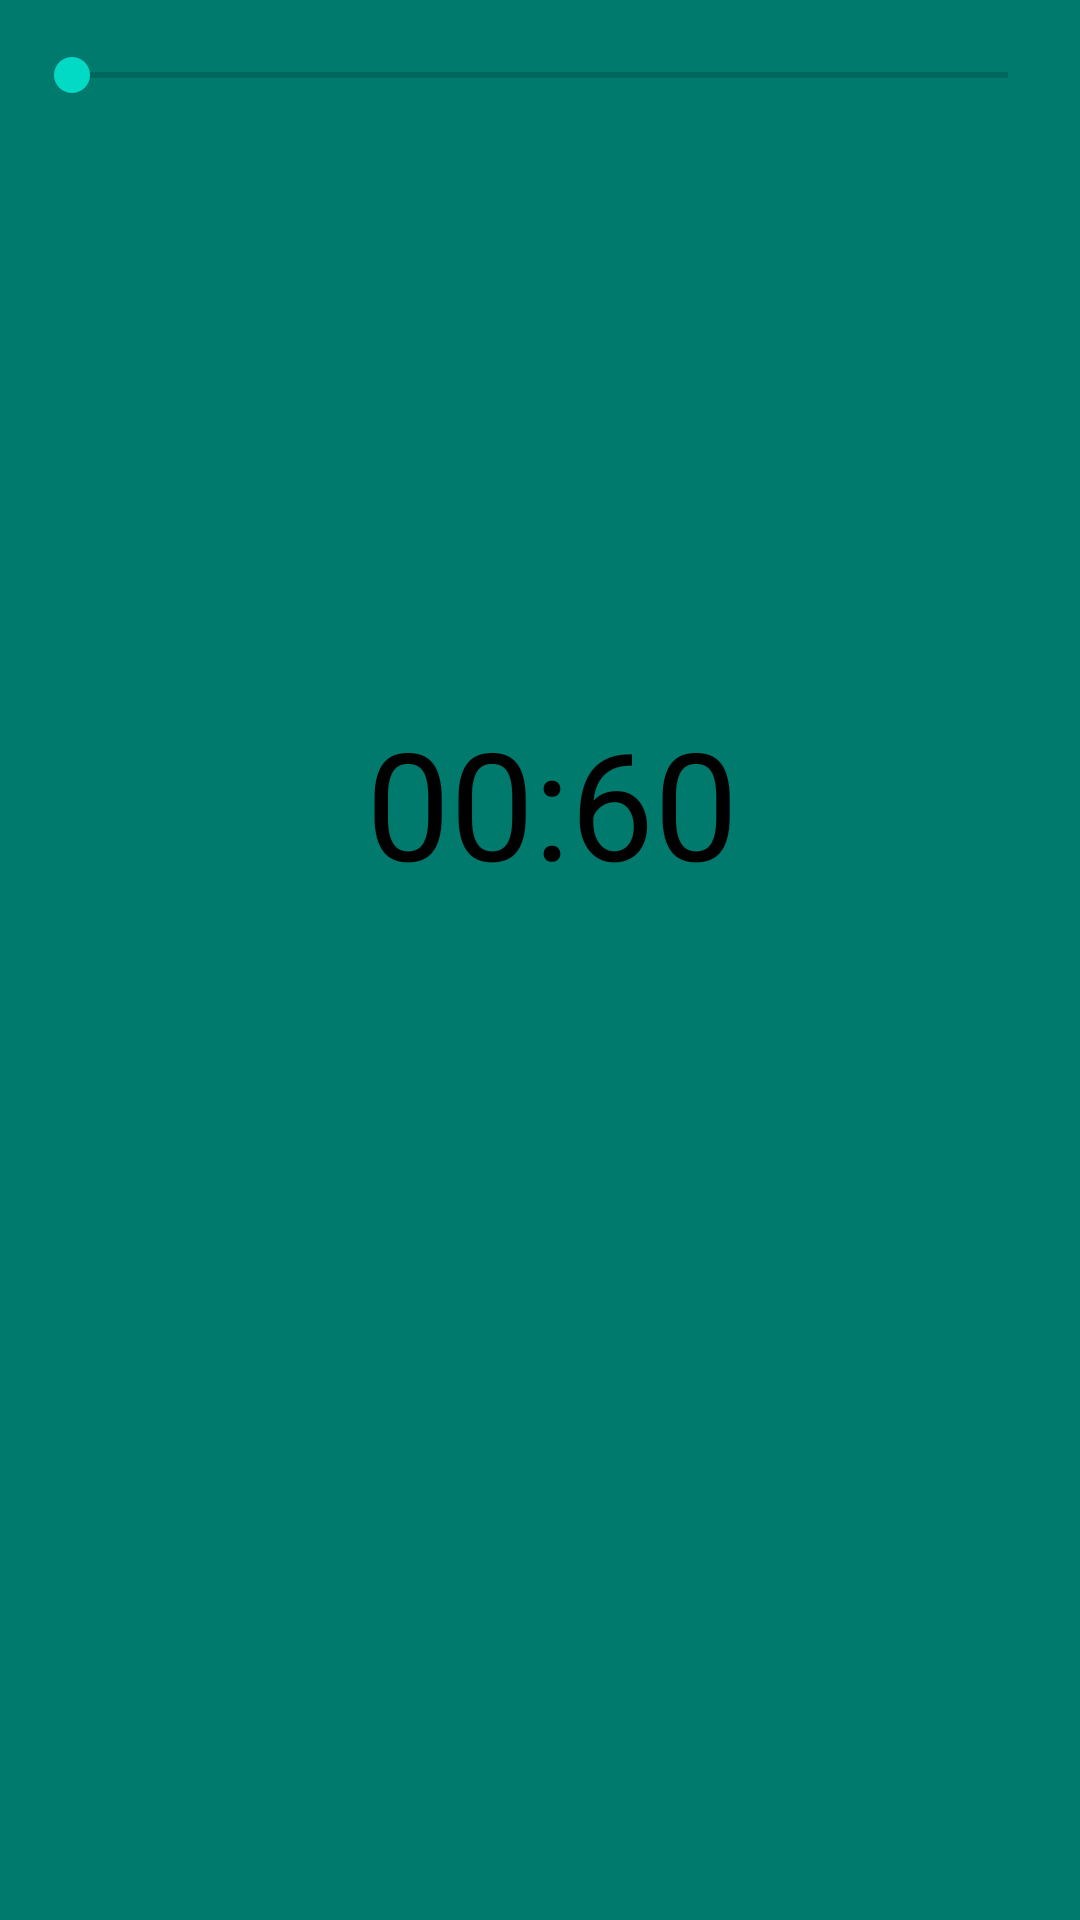

Layout XML and referenced resources for this Android screen:
<!-- AndroidManifest.xml: application theme AppTheme -->
<!-- res/layout/activity_main.xml -->
<?xml version="1.0" encoding="utf-8"?>

<androidx.constraintlayout.widget.ConstraintLayout xmlns:android="http://schemas.android.com/apk/res/android"
    xmlns:app="http://schemas.android.com/apk/res-auto"
    xmlns:tools="http://schemas.android.com/tools"
    android:layout_width="match_parent"
    android:background="@color/colorPrimary"
    android:layout_height="match_parent"
    tools:context=".MainActivity">

    <SeekBar
        android:id="@+id/seekBar"
        android:layout_width="0dp"
        android:layout_height="wrap_content"
        android:layout_marginStart="8dp"
        android:layout_marginTop="16dp"
        android:layout_marginEnd="8dp"
        app:layout_constraintEnd_toEndOf="parent"
        app:layout_constraintHorizontal_bias="0.0"
        app:layout_constraintStart_toStartOf="parent"
        app:layout_constraintTop_toTopOf="parent" />

    <ImageView
        android:id="@+id/imageView"
        android:layout_width="0dp"
        android:layout_height="wrap_content"
        android:layout_marginStart="8dp"
        android:layout_marginTop="8dp"
        android:layout_marginEnd="8dp"
        app:layout_constraintEnd_toEndOf="parent"
        app:layout_constraintHorizontal_bias="0.5"
        app:layout_constraintStart_toStartOf="parent"
        app:layout_constraintTop_toBottomOf="@+id/seekBar"
        app:srcCompat="@drawable/bell" />

    <TextView
        android:id="@+id/textView"
        android:layout_width="wrap_content"
        android:layout_height="wrap_content"
        android:layout_marginTop="200dp"
        android:text="00:60"
        android:textColor="@android:color/black"
        android:textSize="50sp"
        app:layout_constraintEnd_toEndOf="parent"
        app:layout_constraintHorizontal_bias="0.5"
        app:layout_constraintStart_toStartOf="@+id/imageView"
        app:layout_constraintTop_toBottomOf="@+id/seekBar" />

    <Button
        android:id="@+id/button"
        android:layout_width="wrap_content"
        android:layout_height="wrap_content"
        android:layout_marginTop="24dp"
        android:onClick="start"
        android:background="@color/colorPrimary"
        android:textColor="@android:color/white"
        android:text="@string/start"
        app:layout_constraintEnd_toStartOf="@+id/imageView"
        app:layout_constraintHorizontal_bias="0.5"
        app:layout_constraintStart_toEndOf="@+id/imageView"
        app:layout_constraintTop_toBottomOf="@+id/textView" />

</androidx.constraintlayout.widget.ConstraintLayout>
<!-- resources referenced by this layout -->
<resources>
  <color name="colorPrimary">#007A6D</color>
  <string name="start">Start</string>
  <style name="AppTheme" parent="Theme.AppCompat.Light.DarkActionBar">
          
          <item name="colorPrimary">@color/colorPrimary</item>
          <item name="colorPrimaryDark">@color/colorPrimaryDark</item>
          <item name="colorAccent">@color/colorAccent</item>
          <item name="preferenceTheme">@style/PreferenceThemeOverlay </item>
      </style>
  <color name="colorPrimaryDark">#3700B3</color>
  <color name="colorAccent">#03DAC5</color>
</resources>
